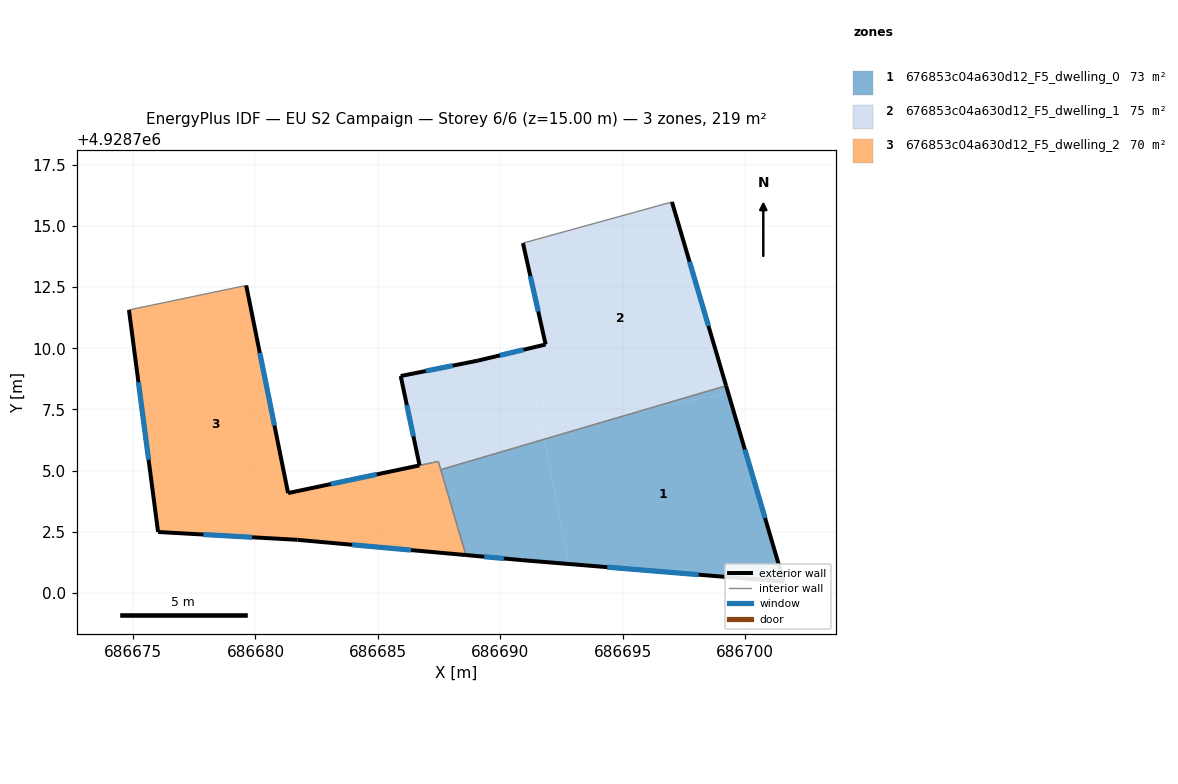
=== STOREY PLAN SPEC (per zone: floor XY polygon, exterior-wall plan segments, windows/doors) ===
zone 1: 676853c04a630d12_F5_dwelling_0  (72.9 m²)
  floor: (686699.31, 4928708.16) (686701.58, 4928700.46) (686692.80, 4928701.19) (686691.80, 4928706.28) (686695.98, 4928707.51)
  floor: (686699.22, 4928708.47) (686699.31, 4928708.16) (686695.98, 4928707.51)
  floor: (686691.80, 4928706.28) (686692.80, 4928701.19) (686690.89, 4928701.34) (686688.59, 4928701.55) (686687.57, 4928705.04)
  exterior wall: (686688.59, 4928701.55) – (686690.89, 4928701.34)  [2.3 m]
    window: (686689.34, 4928701.48) – (686690.14, 4928701.41)  [0.8 m²]
  exterior wall: (686701.58, 4928700.46) – (686699.22, 4928708.47)  [8.3 m]
    window: (686700.81, 4928703.07) – (686699.99, 4928705.86)  [3.1 m²]
  exterior wall: (686690.89, 4928701.34) – (686701.58, 4928700.46)  [10.7 m]
    window: (686694.37, 4928701.06) – (686698.10, 4928700.75)  [3.9 m²]
  interior walls: 2
zone 2: 676853c04a630d12_F5_dwelling_1  (75.2 m²)
  floor: (686695.98, 4928707.51) (686691.80, 4928706.28) (686691.72, 4928706.68)
  floor: (686697.01, 4928715.97) (686699.22, 4928708.47) (686695.98, 4928707.51) (686691.72, 4928706.68) (686691.85, 4928710.15) (686690.93, 4928714.29)
  floor: (686691.08, 4928709.97) (686691.80, 4928706.28) (686687.57, 4928705.04) (686687.47, 4928705.38) (686686.70, 4928705.21) (686685.93, 4928708.86) (686689.08, 4928709.49)
  floor: (686691.85, 4928710.15) (686691.72, 4928706.68) (686691.08, 4928709.97)
  exterior wall: (686689.08, 4928709.49) – (686685.93, 4928708.86)  [3.2 m]
    window: (686688.06, 4928709.29) – (686686.96, 4928709.07)  [1.2 m²]
  exterior wall: (686691.85, 4928710.15) – (686689.08, 4928709.49)  [2.8 m]
    window: (686690.95, 4928709.94) – (686689.98, 4928709.71)  [1.0 m²]
  exterior wall: (686690.93, 4928714.29) – (686691.85, 4928710.15)  [4.2 m]
    window: (686691.23, 4928712.95) – (686691.55, 4928711.50)  [1.6 m²]
  exterior wall: (686699.22, 4928708.47) – (686697.01, 4928715.97)  [7.8 m]
    window: (686698.50, 4928710.91) – (686697.73, 4928713.53)  [2.9 m²]
  exterior wall: (686685.93, 4928708.86) – (686686.70, 4928705.21)  [3.7 m]
    window: (686686.18, 4928707.68) – (686686.45, 4928706.40)  [1.4 m²]
  interior walls: 4
zone 3: 676853c04a630d12_F5_dwelling_2  (70.5 m²)
  floor: (686687.47, 4928705.38) (686688.59, 4928701.55) (686683.18, 4928702.04) (686682.73, 4928704.38)
  floor: (686679.62, 4928712.56) (686681.33, 4928704.08) (686682.73, 4928704.38) (686683.18, 4928702.04) (686681.71, 4928702.17) (686676.02, 4928702.49) (686674.83, 4928711.56)
  exterior wall: (686681.71, 4928702.17) – (686688.59, 4928701.55)  [6.9 m]
    window: (686683.95, 4928701.97) – (686686.35, 4928701.75)  [2.5 m²]
  exterior wall: (686676.02, 4928702.49) – (686681.71, 4928702.17)  [5.7 m]
    window: (686677.87, 4928702.39) – (686679.86, 4928702.28)  [2.1 m²]
  exterior wall: (686674.83, 4928711.56) – (686676.02, 4928702.49)  [9.1 m]
    window: (686675.22, 4928708.61) – (686675.63, 4928705.44)  [3.4 m²]
  exterior wall: (686681.33, 4928704.08) – (686679.62, 4928712.56)  [8.7 m]
    window: (686680.77, 4928706.84) – (686680.18, 4928709.81)  [3.2 m²]
  exterior wall: (686686.70, 4928705.21) – (686681.33, 4928704.08)  [5.5 m]
    window: (686684.95, 4928704.85) – (686683.08, 4928704.45)  [2.0 m²]
  interior walls: 4

=== DERIVED (storey summary) ===
Building: EU S2 Campaign
Storey: 6 of 6  (floor level z = 15.00 m)
Storey gross floor area: 218.6 m²
Zones on this storey: 3
  - 676853c04a630d12_F5_dwelling_0: floor 72.9 m²; exterior wall 21.4 m (64.1 m²); 3 window(s) 7.8 m²; WWR 12.2%
  - 676853c04a630d12_F5_dwelling_1: floor 75.2 m²; exterior wall 21.9 m (65.6 m²); 5 window(s) 8.0 m²; WWR 12.2%
  - 676853c04a630d12_F5_dwelling_2: floor 70.5 m²; exterior wall 35.9 m (107.7 m²); 5 window(s) 13.2 m²; WWR 12.2%
Zone adjacency (shared interzone walls):
  - 676853c04a630d12_F5_dwelling_0 ↔ 676853c04a630d12_F5_dwelling_1
  - 676853c04a630d12_F5_dwelling_0 ↔ 676853c04a630d12_F5_dwelling_2
  - 676853c04a630d12_F5_dwelling_1 ↔ 676853c04a630d12_F5_dwelling_2